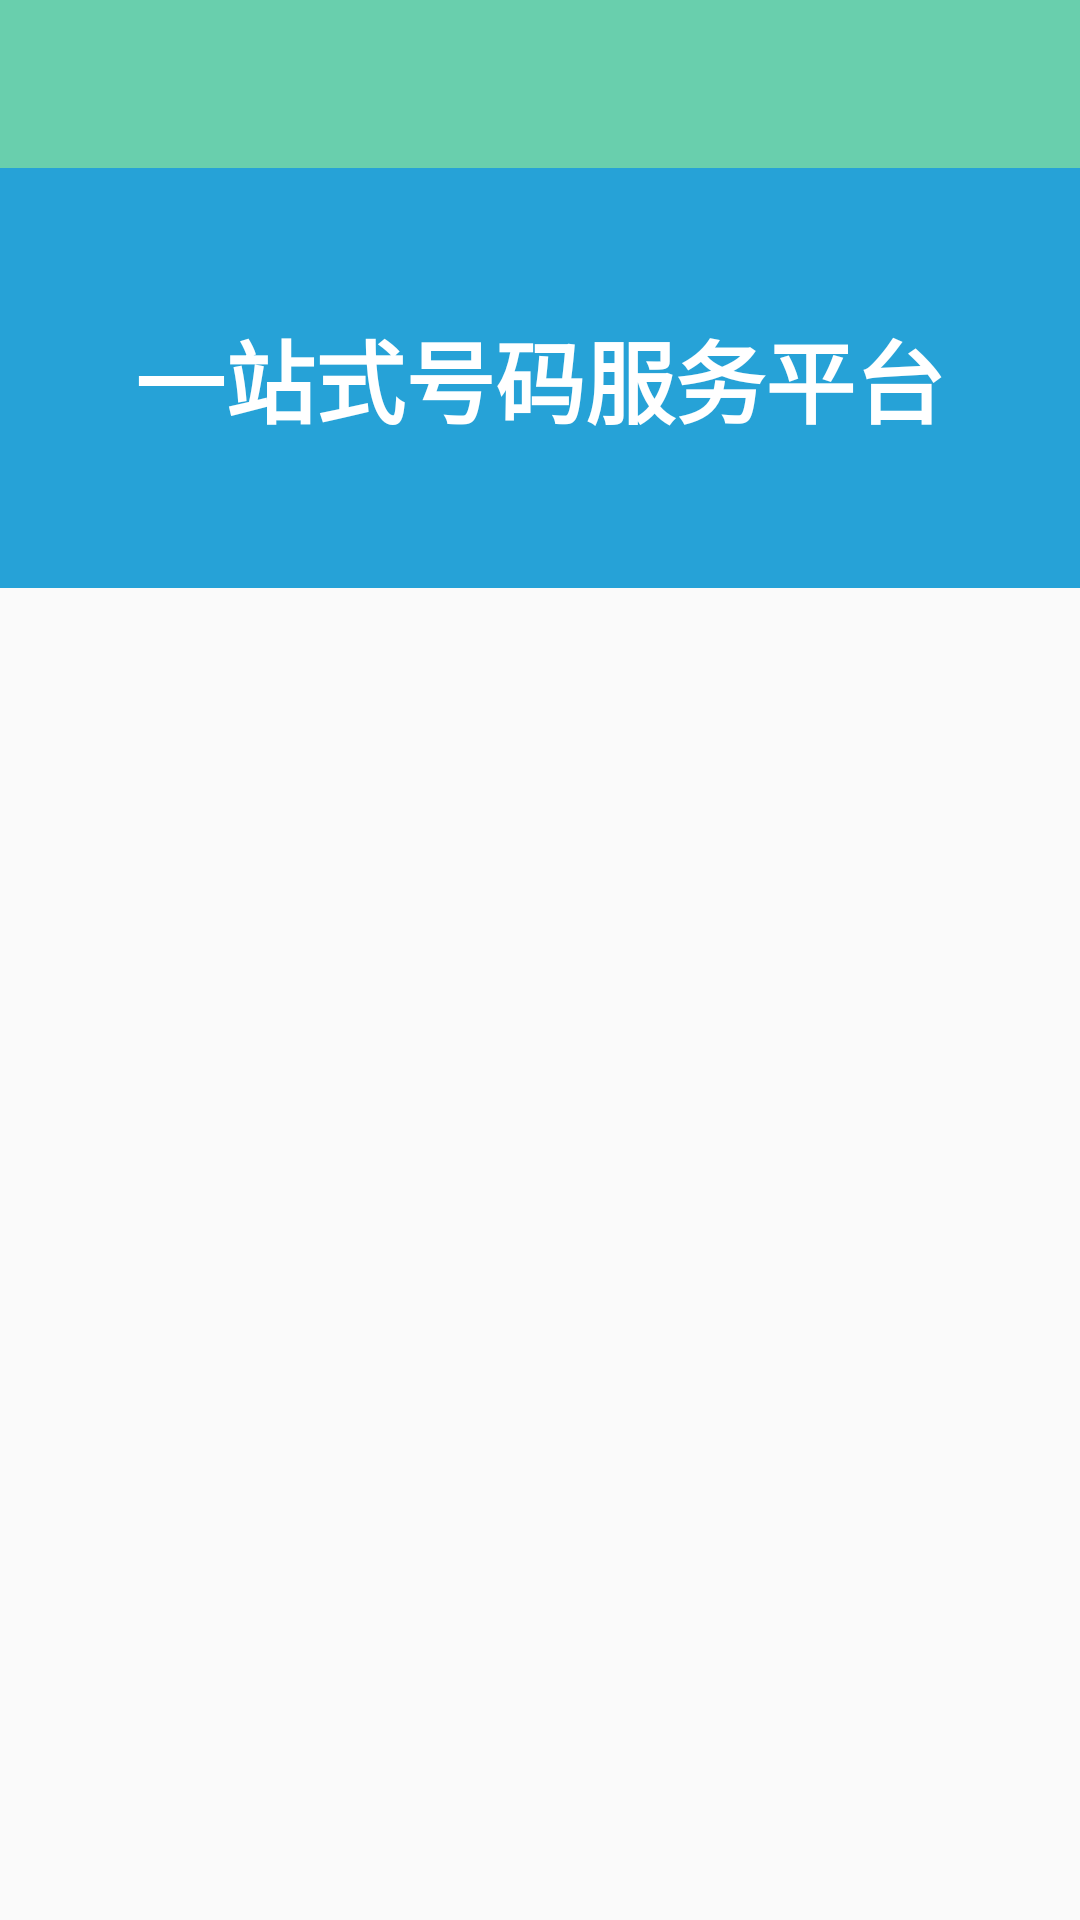

Here is an Android app screen rendered from its layout file. Give the layout XML and the strings, colors and styles it references.
<!-- AndroidManifest.xml: application theme AppTheme -->
<!-- res/layout/activity_telmsg.xml -->
<?xml version="1.0" encoding="utf-8"?>
<RelativeLayout xmlns:android="http://schemas.android.com/apk/res/android"
    xmlns:tools="http://schemas.android.com/tools"
    android:layout_width="match_parent"
    android:layout_height="match_parent"
    tools:context="com.example.administrator.mydemo.DB.TelmsgActivity">

    <android.support.v7.widget.Toolbar
        android:layout_width="match_parent"
        android:id="@+id/tel_tb"
        android:background="@color/green"
        android:layout_height="wrap_content">

    </android.support.v7.widget.Toolbar>

    <TextView

        style="@style/tel_showtext"
        android:layout_width="match_parent"
        android:layout_below="@id/tel_tb"
        android:background="@color/tb_home"
        android:layout_height="@dimen/tel_show_height"
        android:layout_weight="0"
        android:textSize="30dp"

        android:text="@string/tel_title"
        android:id="@+id/textview" />
    <ListView
        android:layout_width="match_parent"
        android:layout_height="match_parent"
        android:layout_below="@+id/textview"
        android:id="@+id/listview"
        android:listSelector="@color/colorAccent"
        >


    </ListView>



</RelativeLayout>
<!-- resources referenced by this layout -->
<resources>
  <color name="colorAccent">#FF4081</color>
  <color name="green">#69cfad</color>
  <color name="tb_home">#26a2d7</color>
  <dimen name="tel_show_height">140dp</dimen>
  <string name="tel_title">一站式号码服务平台</string>
  <style name="tel_showtext">
      <item name="android:background">#FF009ACD</item>
      <item name="android:gravity">center</item>
      <item name="android:text">@string/tel_title</item>
      <item name="android:textColor">@color/white</item>
      <item name="android:textSize">@dimen/tel_show_textsize</item>
      <item name="android:textStyle">bold</item>
      </style>
  <style name="AppTheme" parent="Theme.AppCompat.Light.NoActionBar">
          
          <item name="colorPrimary">@color/colorPrimary</item>
          <item name="colorPrimaryDark">@color/colorPrimaryDark</item>
          <item name="colorAccent">@color/colorAccent</item>
  
  
      </style>
  <color name="white">#FFF</color>
  <dimen name="tel_show_textsize">20sp</dimen>
  <color name="colorPrimary">#3F51B5</color>
  <color name="colorPrimaryDark">#303F9F</color>
</resources>
